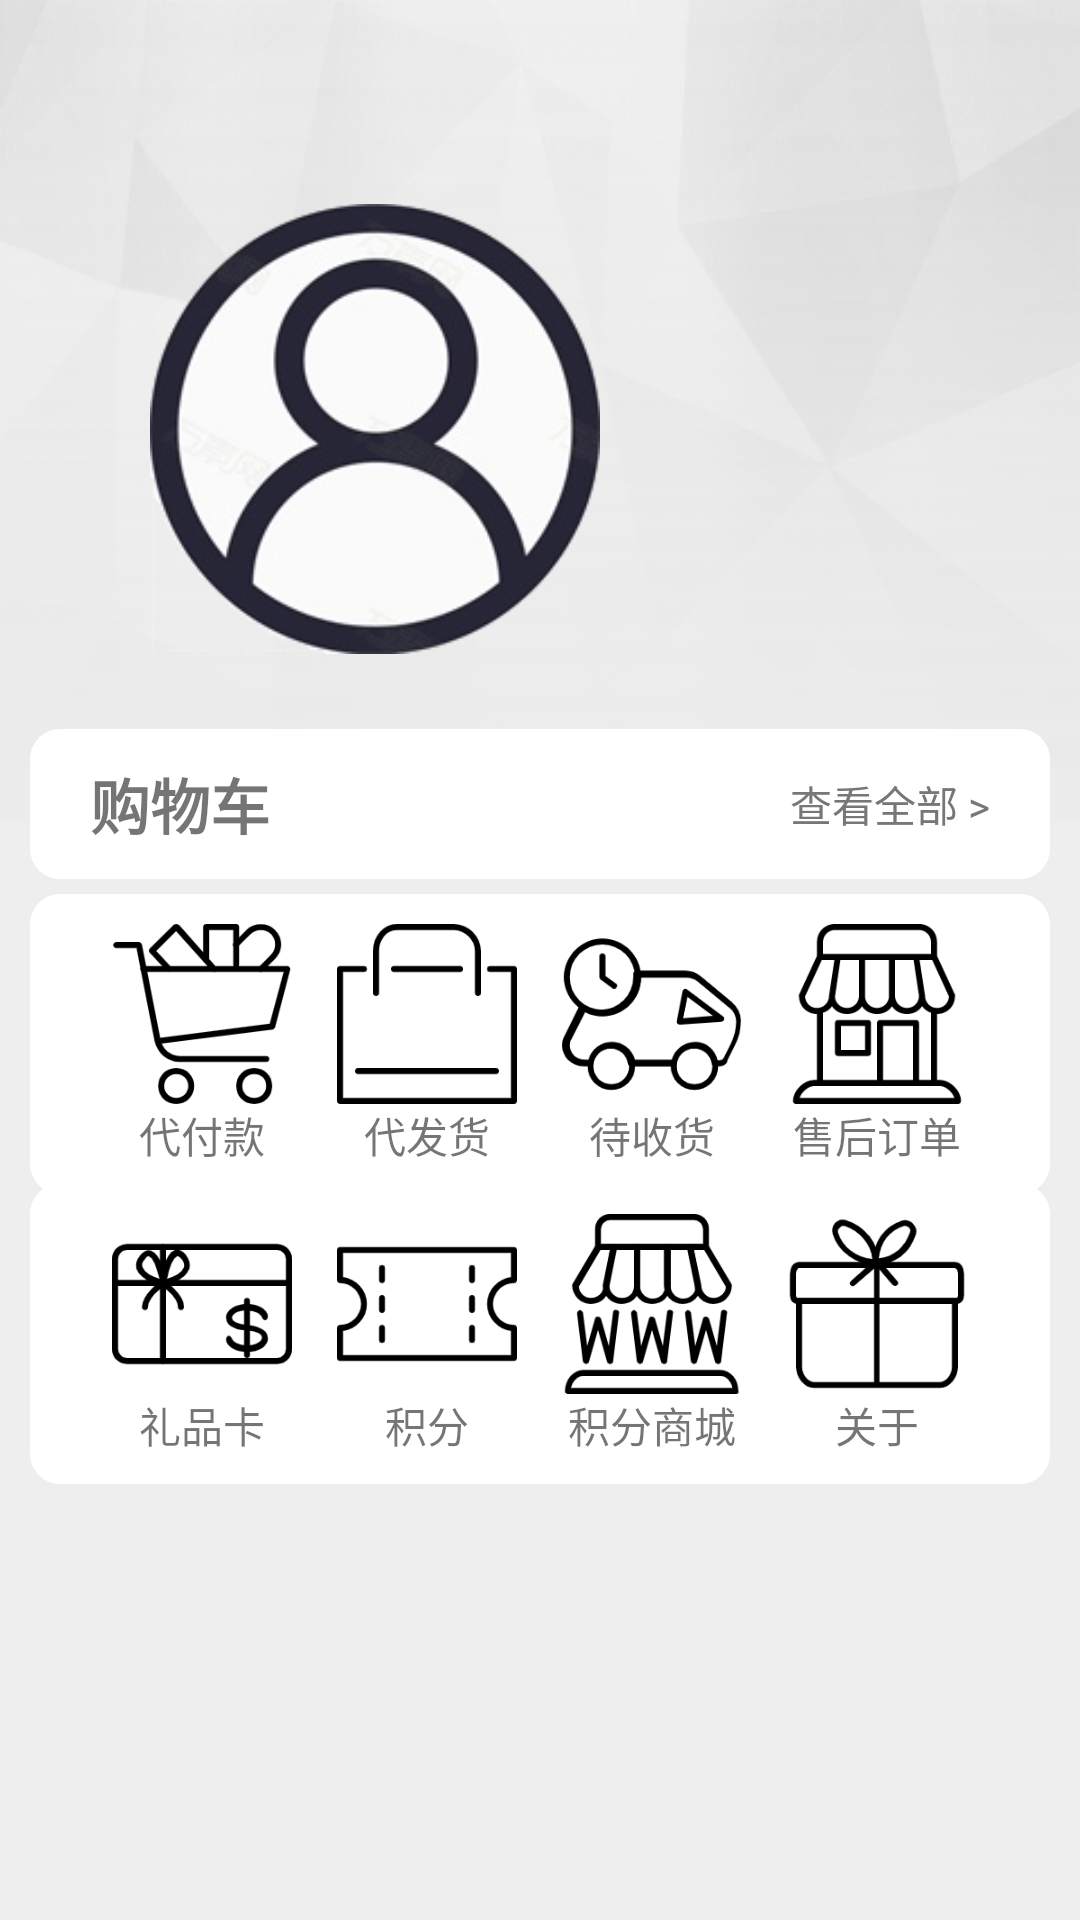

Android layout source for this screen:
<!-- AndroidManifest.xml: application theme MyAppTheme -->
<!-- res/layout/fragment_user.xml -->
<?xml version="1.0" encoding="utf-8"?>
<layout xmlns:android="http://schemas.android.com/apk/res/android"
    xmlns:app="http://schemas.android.com/apk/res-auto"
    xmlns:tools="http://schemas.android.com/tools">

    <data>
        <variable
            name="data"
            type="com.example.onlinemarket.ui.user.UserViewModel" />
    </data>

    <androidx.constraintlayout.widget.ConstraintLayout
        android:layout_width="match_parent"
        android:layout_height="match_parent"
        tools:context=".ui.user.UserFragment"
        android:background="#eeeeee">

        <ImageView
            android:id="@+id/background_user"
            android:layout_width="wrap_content"
            android:layout_height="274dp"
            android:background="@drawable/user_background"
            tools:ignore="MissingConstraints" />

        <androidx.appcompat.widget.Toolbar
            android:id="@+id/toolbar_user"
            toolbar="@{data.menu}"
            android:layout_width="match_parent"
            android:layout_height="?attr/actionBarSize"
            android:layout_marginTop="@dimen/status_bar_height"
            app:layout_constraintTop_toTopOf="parent" />

        <LinearLayout
            android:id="@+id/linearLayout"
            android:layout_width="match_parent"
            android:layout_height="wrap_content"
            app:layout_constraintBottom_toBottomOf="parent"
            app:layout_constraintTop_toTopOf="@+id/background_user"
            app:layout_constraintVertical_bias="0.139"
            tools:layout_editor_absoluteX="-53dp"
            android:orientation="horizontal">

            <ImageView
                android:layout_marginLeft="50dp"
                android:id="@+id/img_user"
                android:layout_width="150dp"
                android:layout_height="150dp"
                android:layout_gravity="center"
                android:src="@drawable/user_icon" />
            <TextView
                android:layout_gravity="center"
                android:layout_marginLeft="50dp"
                android:layout_width="wrap_content"
                android:layout_height="wrap_content"
                android:text="@{data.userName}"
                android:textSize="40sp"/>
        </LinearLayout>

        <LinearLayout
            android:id="@+id/linearLayout2"
            android:layout_width="match_parent"
            android:layout_height="50dp"
            android:layout_marginLeft="10dp"
            android:layout_marginRight="10dp"
            android:background="@drawable/background"
            android:paddingLeft="20dp"
            android:paddingRight="20dp"
            app:layout_constraintBottom_toBottomOf="parent"
            app:layout_constraintTop_toBottomOf="@+id/toolbar_user"
            app:layout_constraintVertical_bias="0.35"
            tools:ignore="MissingConstraints"
            tools:layout_editor_absoluteX="0dp">

            <TextView
                android:layout_width="wrap_content"
                android:layout_height="match_parent"
                android:layout_weight="1"
                android:gravity="center_vertical"
                android:text="购物车"
                android:textStyle="bold"
                android:textSize="20sp" />

            <TextView
                android:layout_width="wrap_content"
                android:layout_height="wrap_content"
                android:text="查看全部 >"
                android:textColor="#777777"
                android:layout_gravity="center_vertical" />
        </LinearLayout>

        <LinearLayout
            android:layout_marginLeft="10dp"
            android:layout_marginRight="10dp"
            android:layout_width="match_parent"
            android:layout_height="100dp"
            android:background="@drawable/background"
            android:paddingLeft="20dp"
            android:paddingRight="20dp"
            android:orientation="horizontal"
            app:layout_constraintBottom_toBottomOf="parent"
            app:layout_constraintTop_toBottomOf="@+id/toolbar_user"
            app:layout_constraintVertical_bias="0.5"
            tools:ignore="MissingConstraints"
            tools:layout_editor_absoluteX="-13dp">

            <LinearLayout
                android:layout_weight="1"
                android:layout_width="wrap_content"
                android:layout_height="wrap_content"
                android:layout_marginTop="10dp"
                android:gravity="center_horizontal"
                android:orientation="vertical">
                <ImageView
                    android:layout_width="60dp"
                    android:layout_height="60dp"
                    android:src="@drawable/buy"/>
                <TextView
                    android:text="代付款"
                    android:layout_width="wrap_content"
                    android:layout_height="wrap_content"/>
            </LinearLayout>
            <LinearLayout
                android:layout_weight="1"
                android:layout_width="wrap_content"
                android:layout_height="wrap_content"
                android:layout_marginTop="10dp"
                android:gravity="center_horizontal"
                android:orientation="vertical">
                <ImageView
                    android:layout_width="60dp"
                    android:layout_height="60dp"
                    android:src="@drawable/send"/>
                <TextView
                    android:text="代发货"
                    android:layout_width="wrap_content"
                    android:layout_height="wrap_content"/>
            </LinearLayout>
            <LinearLayout
                android:layout_weight="1"
                android:layout_width="wrap_content"
                android:layout_height="wrap_content"
                android:layout_marginTop="10dp"
                android:gravity="center_horizontal"
                android:orientation="vertical">
                <ImageView
                    android:layout_width="60dp"
                    android:layout_height="60dp"
                    android:src="@drawable/receive"/>
                <TextView
                    android:text="待收货"
                    android:layout_width="wrap_content"
                    android:layout_height="wrap_content"/>
            </LinearLayout>
            <LinearLayout
                android:layout_weight="1"
                android:layout_width="wrap_content"
                android:layout_height="wrap_content"
                android:layout_marginTop="10dp"
                android:gravity="center_horizontal"
                android:orientation="vertical">
                <ImageView
                    android:layout_width="60dp"
                    android:layout_height="60dp"
                    android:src="@drawable/service"/>
                <TextView
                    android:text="售后订单"
                    android:layout_width="wrap_content"
                    android:layout_height="wrap_content"/>
            </LinearLayout>


        </LinearLayout>

        <LinearLayout
            android:layout_width="match_parent"
            android:layout_height="100dp"
            android:layout_marginLeft="10dp"
            android:layout_marginRight="10dp"
            android:background="@drawable/background"
            android:paddingLeft="20dp"
            android:paddingRight="20dp"
            app:layout_constraintBottom_toBottomOf="parent"
            app:layout_constraintTop_toBottomOf="@+id/toolbar_user"
            app:layout_constraintVertical_bias="0.7"
            tools:ignore="MissingConstraints"
            tools:layout_editor_absoluteX="-32dp">

            <LinearLayout
                android:layout_weight="1"
                android:layout_width="wrap_content"
                android:layout_height="wrap_content"
                android:layout_marginTop="10dp"
                android:gravity="center_horizontal"
                android:orientation="vertical">

                <ImageView
                    android:layout_width="60dp"
                    android:layout_height="60dp"
                    android:src="@drawable/giftcard" />
                <TextView
                    android:text="礼品卡"
                    android:layout_width="wrap_content"
                    android:layout_height="wrap_content"/>
            </LinearLayout>
            <LinearLayout
                android:layout_weight="1"
                android:layout_width="wrap_content"
                android:layout_height="wrap_content"
                android:layout_marginTop="10dp"
                android:gravity="center_horizontal"
                android:orientation="vertical">
                <ImageView
                    android:layout_width="60dp"
                    android:layout_height="60dp"
                    android:src="@drawable/credit"/>
                <TextView
                    android:text="积分"
                    android:layout_width="wrap_content"
                    android:layout_height="wrap_content"/>
            </LinearLayout>
            <LinearLayout
                android:layout_weight="1"
                android:layout_width="wrap_content"
                android:layout_height="wrap_content"
                android:layout_marginTop="10dp"
                android:gravity="center_horizontal"
                android:orientation="vertical">
                <ImageView
                    android:layout_width="60dp"
                    android:layout_height="60dp"
                    android:src="@drawable/creditstore"/>
                <TextView
                    android:text="积分商城"
                    android:layout_width="wrap_content"
                    android:layout_height="wrap_content"/>
            </LinearLayout>
            <LinearLayout
                android:layout_weight="1"
                android:layout_width="wrap_content"
                android:layout_height="wrap_content"
                android:layout_marginTop="10dp"
                android:gravity="center_horizontal"
                android:orientation="vertical">
                <ImageView
                    android:layout_width="60dp"
                    android:layout_height="60dp"
                    android:src="@drawable/somgthing"/>
                <TextView
                    android:text="关于"
                    android:layout_width="wrap_content"
                    android:layout_height="wrap_content"/>
            </LinearLayout>
        </LinearLayout>

    </androidx.constraintlayout.widget.ConstraintLayout>
</layout>
<!-- resources referenced by this layout -->
<resources>
  <!-- drawable background (drawable) -->
  <?xml version="1.0" encoding="utf-8"?>
  <shape xmlns:android="http://schemas.android.com/apk/res/android">
      <solid android:color="#ffffff" />
      <corners android:topLeftRadius="30px"
          android:topRightRadius="30px"
          android:bottomRightRadius="30px"
          android:bottomLeftRadius="30px"/>
  </shape>
  <!-- drawable buy: png bitmap (drawable, 7620 bytes) -->
  <!-- drawable credit: png bitmap (drawable, 3492 bytes) -->
  <!-- drawable creditstore: png bitmap (drawable, 7692 bytes) -->
  <!-- drawable giftcard: png bitmap (drawable, 5673 bytes) -->
  <!-- drawable receive: png bitmap (drawable, 8615 bytes) -->
  <!-- drawable send: png bitmap (drawable, 2898 bytes) -->
  <!-- drawable service: png bitmap (drawable, 4810 bytes) -->
  <!-- drawable somgthing: png bitmap (drawable, 5513 bytes) -->
  <!-- drawable user_background: png bitmap (drawable, 34534 bytes) -->
  <!-- drawable user_icon: png bitmap (drawable, 34192 bytes) -->
  <style name="MyAppTheme" parent="Theme.AppCompat.Light.NoActionBar">
          
          <item name="colorPrimary">@color/colorPrimary</item>
          <item name="colorPrimaryDark">@color/colorPrimaryDark</item>
          <item name="colorAccent">@color/colorAccent</item>
  
          
          <item name="windowActionBar">false</item>
          <item name="windowNoTitle">true</item>
          <item name="android:windowTranslucentStatus">true</item>
          <item name="android:windowDrawsSystemBarBackgrounds">true</item>
          <item name="android:colorPrimaryDark">@color/colorPrimaryDark</item>
          <item name="android:colorAccent">@color/colorAccent</item>
          <item name="android:colorPrimary">@color/colorPrimaryDark</item>
          <item name="android:statusBarColor">@color/colorPrimaryDark</item>
          <item name="android:actionMenuTextColor">@color/colorPrimary</item>
      </style>
  <color name="colorPrimary">#6200EE</color>
  <color name="colorPrimaryDark">#3700B3</color>
  <color name="colorAccent">#03DAC5</color>
</resources>
